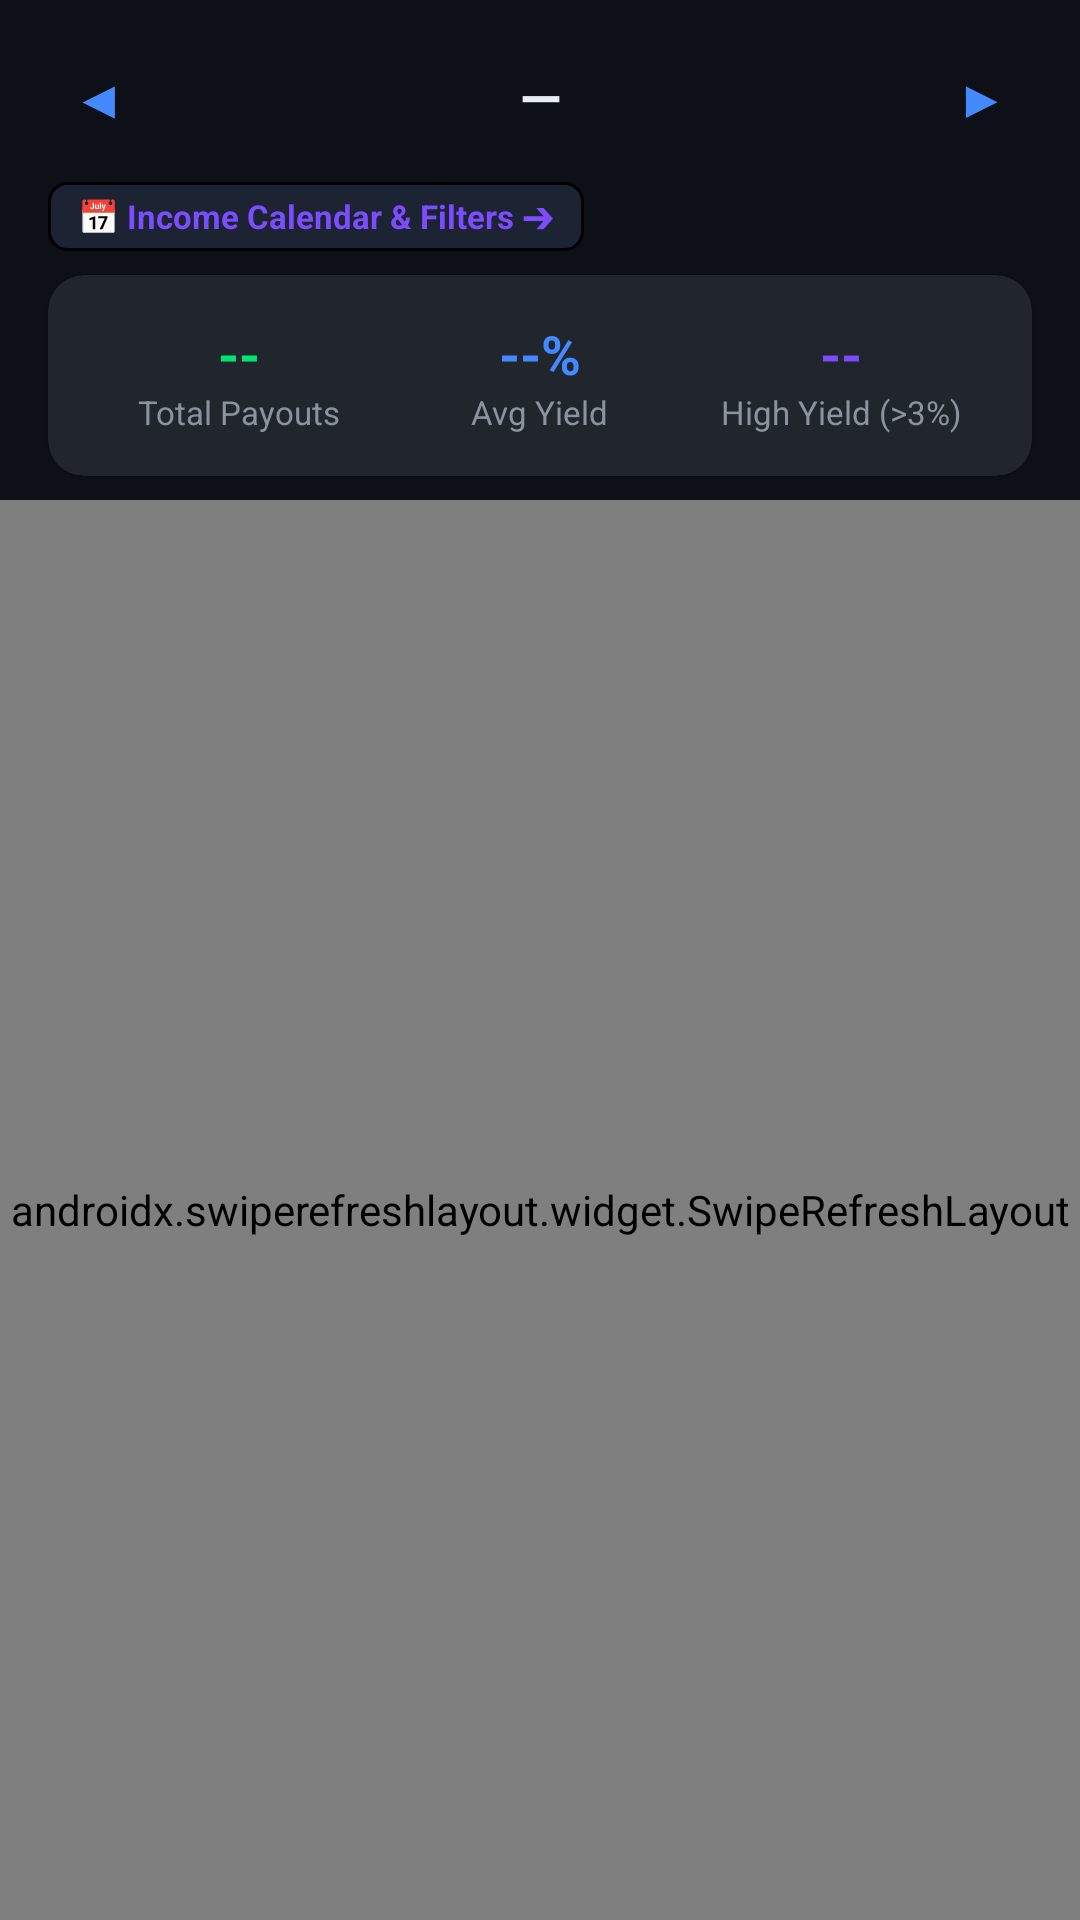

Layout XML and referenced resources for this Android screen:
<!-- AndroidManifest.xml: application theme Theme.StockSentinel -->
<!-- res/layout/fragment_dividends.xml -->
<?xml version="1.0" encoding="utf-8"?>
<LinearLayout xmlns:android="http://schemas.android.com/apk/res/android"
    xmlns:app="http://schemas.android.com/apk/res-auto"
    android:layout_width="match_parent"
    android:layout_height="match_parent"
    android:orientation="vertical"
    android:background="@color/background_dark">

    
    <LinearLayout
        android:layout_width="match_parent"
        android:layout_height="wrap_content"
        android:orientation="horizontal"
        android:gravity="center_vertical"
        android:paddingHorizontal="16dp"
        android:paddingTop="12dp"
        android:paddingBottom="8dp">

        <TextView
            android:id="@+id/btn_prev_month"
            android:layout_width="wrap_content"
            android:layout_height="wrap_content"
            android:text="◀"
            android:textSize="18sp"
            android:textColor="@color/blue_accent"
            android:padding="8dp" />

        <TextView
            android:id="@+id/text_current_month"
            android:layout_width="0dp"
            android:layout_height="wrap_content"
            android:layout_weight="1"
            android:gravity="center"
            android:text="—"
            android:textSize="18sp"
            android:textStyle="bold"
            android:textColor="@color/text_primary" />

        <TextView
            android:id="@+id/btn_next_month"
            android:layout_width="wrap_content"
            android:layout_height="wrap_content"
            android:text="▶"
            android:textSize="18sp"
            android:textColor="@color/blue_accent"
            android:padding="8dp" />
    </LinearLayout>

    
    <TextView
        android:id="@+id/btn_income_calendar"
        android:layout_width="wrap_content"
        android:layout_height="wrap_content"
        android:layout_marginStart="16dp"
        android:layout_marginBottom="8dp"
        android:background="@drawable/badge_bg"
        android:paddingHorizontal="10dp"
        android:paddingVertical="4dp"
        android:textColor="@color/purple_accent"
        android:textSize="11sp"
        android:textStyle="bold"
        android:text="📅 Income Calendar &amp; Filters ➔" />

    
    <androidx.cardview.widget.CardView
        android:layout_width="match_parent"
        android:layout_height="wrap_content"
        android:layout_marginHorizontal="16dp"
        android:layout_marginBottom="8dp"
        app:cardBackgroundColor="@color/card_dark"
        app:cardCornerRadius="12dp"
        app:cardElevation="1dp">

        <LinearLayout
            android:layout_width="match_parent"
            android:layout_height="wrap_content"
            android:orientation="horizontal"
            android:padding="14dp">

            <LinearLayout
                android:layout_width="0dp"
                android:layout_height="wrap_content"
                android:layout_weight="1"
                android:orientation="vertical"
                android:gravity="center">

                <TextView
                    android:id="@+id/stat_total_payouts"
                    android:layout_width="wrap_content"
                    android:layout_height="wrap_content"
                    android:text="--"
                    android:textSize="18sp"
                    android:textStyle="bold"
                    android:textColor="@color/bullish" />

                <TextView
                    android:layout_width="wrap_content"
                    android:layout_height="wrap_content"
                    android:text="Total Payouts"
                    android:textSize="11sp"
                    android:textColor="@color/text_secondary" />
            </LinearLayout>

            <View
                android:layout_width="1dp"
                android:layout_height="match_parent"
                android:background="@color/divider_color" />

            <LinearLayout
                android:layout_width="0dp"
                android:layout_height="wrap_content"
                android:layout_weight="1"
                android:orientation="vertical"
                android:gravity="center">

                <TextView
                    android:id="@+id/stat_avg_yield"
                    android:layout_width="wrap_content"
                    android:layout_height="wrap_content"
                    android:text="--%"
                    android:textSize="18sp"
                    android:textStyle="bold"
                    android:textColor="@color/blue_accent" />

                <TextView
                    android:layout_width="wrap_content"
                    android:layout_height="wrap_content"
                    android:text="Avg Yield"
                    android:textSize="11sp"
                    android:textColor="@color/text_secondary" />
            </LinearLayout>

            <View
                android:layout_width="1dp"
                android:layout_height="match_parent"
                android:background="@color/divider_color" />

            <LinearLayout
                android:layout_width="0dp"
                android:layout_height="wrap_content"
                android:layout_weight="1"
                android:orientation="vertical"
                android:gravity="center">

                <TextView
                    android:id="@+id/stat_high_yield_count"
                    android:layout_width="wrap_content"
                    android:layout_height="wrap_content"
                    android:text="--"
                    android:textSize="18sp"
                    android:textStyle="bold"
                    android:textColor="@color/purple_accent" />

                <TextView
                    android:layout_width="wrap_content"
                    android:layout_height="wrap_content"
                    android:text="High Yield (>3%)"
                    android:textSize="11sp"
                    android:textColor="@color/text_secondary" />
            </LinearLayout>
        </LinearLayout>
    </androidx.cardview.widget.CardView>

    
    <androidx.swiperefreshlayout.widget.SwipeRefreshLayout
        android:id="@+id/swipe_refresh"
        android:layout_width="match_parent"
        android:layout_height="match_parent">

        <androidx.recyclerview.widget.RecyclerView
            android:id="@+id/dividends_recycler"
            android:layout_width="match_parent"
            android:layout_height="match_parent"
            android:paddingTop="4dp"
            android:paddingBottom="80dp"
            android:clipToPadding="false" />
    </androidx.swiperefreshlayout.widget.SwipeRefreshLayout>

</LinearLayout>
<!-- resources referenced by this layout -->
<resources>
  <color name="background_dark">#FF0D1117</color>
  <color name="blue_accent">#FF448AFF</color>
  <color name="bullish">#FF00E676</color>
  <color name="card_dark">#FF21262D</color>
  <color name="purple_accent">#FF7C4DFF</color>
  <color name="text_primary">#FFE6EDF3</color>
  <color name="text_secondary">#FF8B949E</color>
  <!-- drawable badge_bg (drawable) -->
  <?xml version="1.0" encoding="utf-8"?>
  <shape xmlns:android="http://schemas.android.com/apk/res/android"
      android:shape="rectangle">
      <solid android:color="@color/surface_elevated" />
      <stroke
          android:width="1dp"
          android:color="@color/card_border" />
      <corners android:radius="6dp" />
  </shape>
  <style name="Theme.StockSentinel" parent="Theme.Material3.Dark.NoActionBar">
          <item name="colorPrimary">@color/green_accent</item>
          <item name="colorPrimaryVariant">@color/blue_accent</item>
          <item name="colorOnPrimary">@color/background_dark</item>
          <item name="colorSecondary">@color/blue_accent</item>
          <item name="colorOnSecondary">@color/text_primary</item>
          <item name="android:colorBackground">@color/background_dark</item>
          <item name="colorSurface">@color/surface_dark</item>
          <item name="colorOnSurface">@color/text_primary</item>
          <item name="android:statusBarColor">@color/status_bar</item>
          <item name="android:navigationBarColor">@color/nav_background</item>
          <item name="android:windowLightStatusBar">false</item>
      </style>
  <color name="surface_elevated">#FF1C2333</color>
  <color name="green_accent">#FF00E676</color>
  <color name="surface_dark">#FF161B22</color>
  <color name="status_bar">#FF0D1117</color>
  <color name="nav_background">#FF0D1117</color>
</resources>
